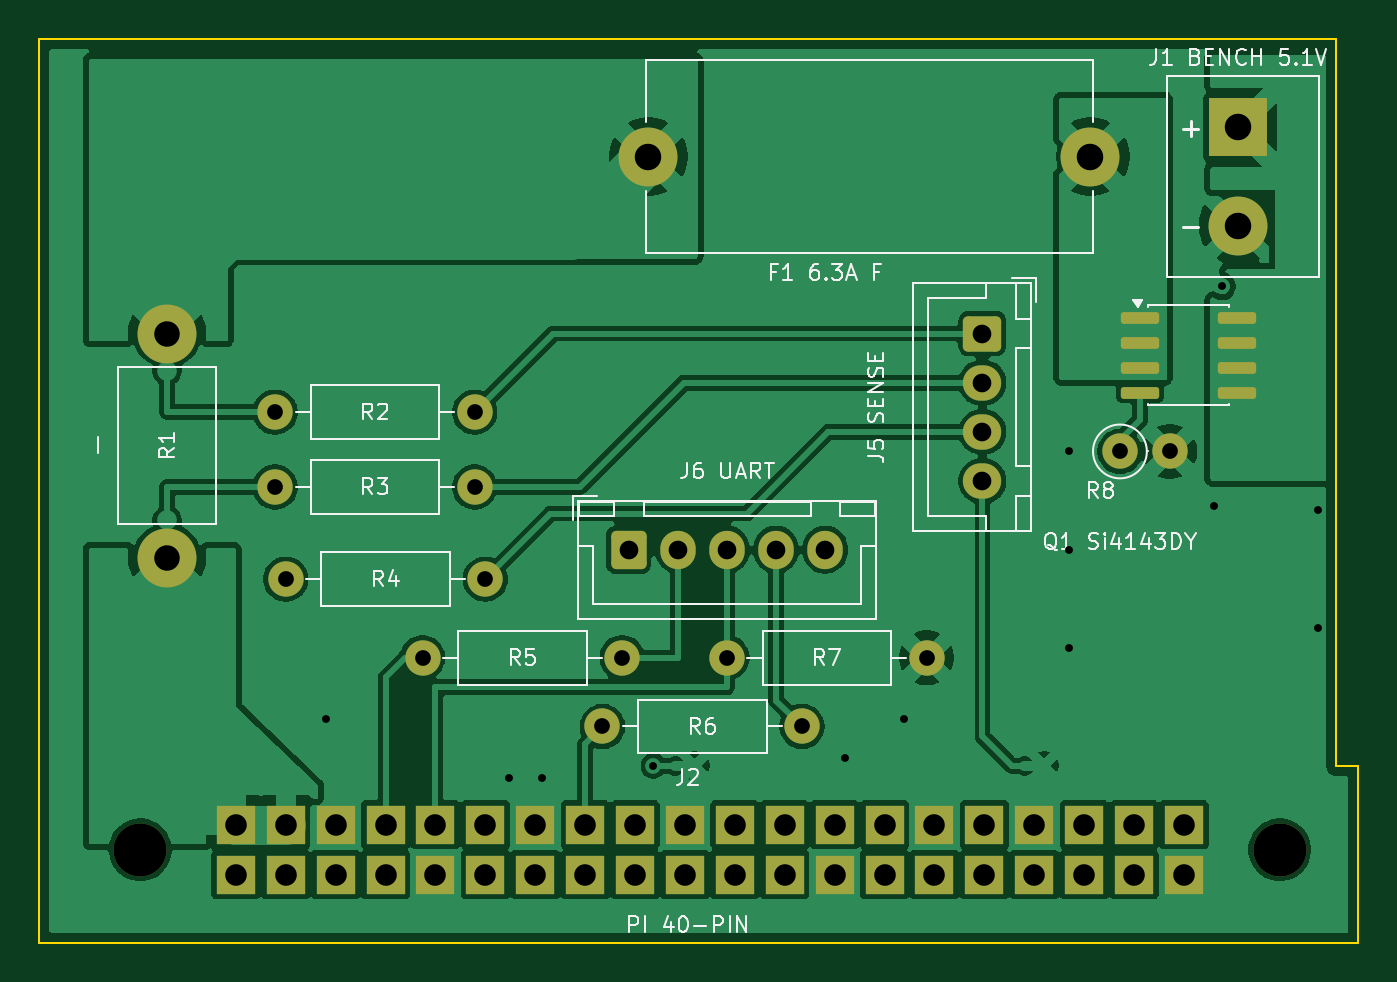
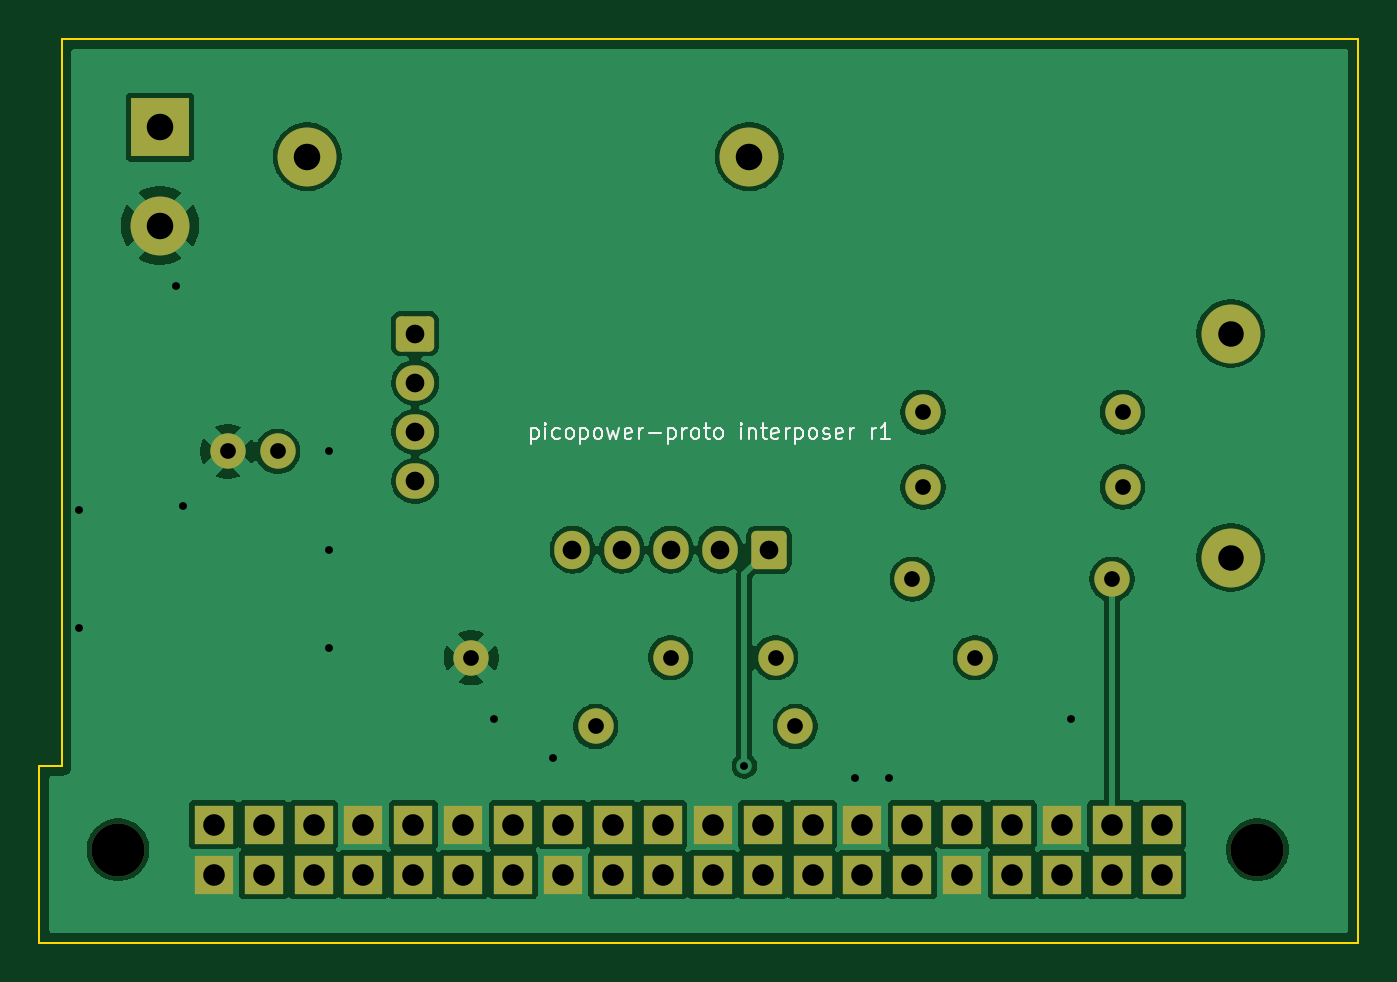
Circuit board: 11 layer files. Board 67.1 x 46.0 mm.
- bottom_copper: interposer-B_Cu.gbl (88307 bytes)
- bottom_mask: interposer-B_Mask.gbs (3449 bytes)
- paste: interposer-B_Paste.gbp (493 bytes)
- bottom_silk: interposer-B_Silkscreen.gbo (15675 bytes)
- outline: interposer-Edge_Cuts.gm1 (751 bytes)
- top_copper: interposer-F_Cu.gtl (115266 bytes)
- top_mask: interposer-F_Mask.gts (3768 bytes)
- paste: interposer-F_Paste.gtp (1357 bytes)
- top_silk: interposer-F_Silkscreen.gto (36811 bytes)
- drill: interposer-NPTH.drl (400 bytes)
- drill: interposer-PTH.drl (1700 bytes)

=== bottom_copper: interposer-B_Cu.gbl (88307 bytes, source omitted) ===
=== bottom_mask: interposer-B_Mask.gbs ===
%TF.GenerationSoftware,KiCad,Pcbnew,9.0.9-9.0.9~ubuntu22.04.1*%
%TF.CreationDate,2026-10-18T01:18:02+02:00*%
%TF.ProjectId,interposer,696e7465-7270-46f7-9365-722e6b696361,rev?*%
%TF.SameCoordinates,Original*%
%TF.FileFunction,Soldermask,Bot*%
%TF.FilePolarity,Negative*%
%FSLAX46Y46*%
G04 Gerber Fmt 4.6, Leading zero omitted, Abs format (unit mm)*
G04 Created by KiCad (PCBNEW 9.0.9-9.0.9~ubuntu22.04.1) date 2026-10-18 01:18:02*
%MOMM*%
%LPD*%
G01*
G04 APERTURE LIST*
G04 Aperture macros list*
%AMRoundRect*
0 Rectangle with rounded corners*
0 $1 Rounding radius*
0 $2 $3 $4 $5 $6 $7 $8 $9 X,Y pos of 4 corners*
0 Add a 4 corners polygon primitive as box body*
4,1,4,$2,$3,$4,$5,$6,$7,$8,$9,$2,$3,0*
0 Add four circle primitives for the rounded corners*
1,1,$1+$1,$2,$3*
1,1,$1+$1,$4,$5*
1,1,$1+$1,$6,$7*
1,1,$1+$1,$8,$9*
0 Add four rect primitives between the rounded corners*
20,1,$1+$1,$2,$3,$4,$5,0*
20,1,$1+$1,$4,$5,$6,$7,0*
20,1,$1+$1,$6,$7,$8,$9,0*
20,1,$1+$1,$8,$9,$2,$3,0*%
G04 Aperture macros list end*
%ADD10C,1.800000*%
%ADD11C,2.700000*%
%ADD12C,3.000000*%
%ADD13RoundRect,0.264706X-0.710294X0.635294X-0.710294X-0.635294X0.710294X-0.635294X0.710294X0.635294X0*%
%ADD14O,1.950000X1.800000*%
%ADD15R,2.000000X2.000000*%
%ADD16R,3.000000X3.000000*%
%ADD17RoundRect,0.264706X-0.635294X-0.710294X0.635294X-0.710294X0.635294X0.710294X-0.635294X0.710294X0*%
%ADD18O,1.800000X1.950000*%
G04 APERTURE END LIST*
D10*
%TO.C,R7*%
X35000000Y-31500000D03*
X45160000Y-31500000D03*
%TD*%
D11*
%TO.C,H2*%
X63130000Y-41270000D03*
%TD*%
%TO.C,H1*%
X5130000Y-41270000D03*
%TD*%
D10*
%TO.C,R6*%
X28660000Y-35000000D03*
X38820000Y-35000000D03*
%TD*%
%TO.C,R8*%
X55000000Y-21000000D03*
X57540000Y-21000000D03*
%TD*%
D12*
%TO.C,R1*%
X6500000Y-15000000D03*
X6500000Y-26400000D03*
%TD*%
D10*
%TO.C,R5*%
X19500000Y-31500000D03*
X29660000Y-31500000D03*
%TD*%
D12*
%TO.C,F1*%
X53500000Y-6000000D03*
X31000000Y-6000000D03*
%TD*%
D13*
%TO.C,J5*%
X48000000Y-15000000D03*
D14*
X48000000Y-17500000D03*
X48000000Y-20000000D03*
X48000000Y-22500000D03*
%TD*%
D15*
%TO.C,J2*%
X10000000Y-42540000D03*
X10000000Y-40000000D03*
X12540000Y-42540000D03*
X12540000Y-40000000D03*
X15080000Y-42540000D03*
X15080000Y-40000000D03*
X17620000Y-42540000D03*
X17620000Y-40000000D03*
X20160000Y-42540000D03*
X20160000Y-40000000D03*
X22700000Y-42540000D03*
X22700000Y-40000000D03*
X25240000Y-42540000D03*
X25240000Y-40000000D03*
X27780000Y-42540000D03*
X27780000Y-40000000D03*
X30320000Y-42540000D03*
X30320000Y-40000000D03*
X32860000Y-42540000D03*
X32860000Y-40000000D03*
X35400000Y-42540000D03*
X35400000Y-40000000D03*
X37940000Y-42540000D03*
X37940000Y-40000000D03*
X40480000Y-42540000D03*
X40480000Y-40000000D03*
X43020000Y-42540000D03*
X43020000Y-40000000D03*
X45560000Y-42540000D03*
X45560000Y-40000000D03*
X48100000Y-42540000D03*
X48100000Y-40000000D03*
X50640000Y-42540000D03*
X50640000Y-40000000D03*
X53180000Y-42540000D03*
X53180000Y-40000000D03*
X55720000Y-42540000D03*
X55720000Y-40000000D03*
X58260000Y-42540000D03*
X58260000Y-40000000D03*
%TD*%
D10*
%TO.C,R2*%
X12000000Y-19000000D03*
X22160000Y-19000000D03*
%TD*%
%TO.C,R3*%
X12000000Y-22810000D03*
X22160000Y-22810000D03*
%TD*%
D16*
%TO.C,J1*%
X61000000Y-4500000D03*
D12*
X61000000Y-9500000D03*
%TD*%
D10*
%TO.C,R4*%
X12540000Y-27500000D03*
X22700000Y-27500000D03*
%TD*%
D17*
%TO.C,J6*%
X30000000Y-26000000D03*
D18*
X32500000Y-26000000D03*
X35000000Y-26000000D03*
X37500000Y-26000000D03*
X40000000Y-26000000D03*
%TD*%
M02*

=== paste: interposer-B_Paste.gbp ===
%TF.GenerationSoftware,KiCad,Pcbnew,9.0.9-9.0.9~ubuntu22.04.1*%
%TF.CreationDate,2026-10-18T01:18:02+02:00*%
%TF.ProjectId,interposer,696e7465-7270-46f7-9365-722e6b696361,rev?*%
%TF.SameCoordinates,Original*%
%TF.FileFunction,Paste,Bot*%
%TF.FilePolarity,Positive*%
%FSLAX46Y46*%
G04 Gerber Fmt 4.6, Leading zero omitted, Abs format (unit mm)*
G04 Created by KiCad (PCBNEW 9.0.9-9.0.9~ubuntu22.04.1) date 2026-10-18 01:18:02*
%MOMM*%
%LPD*%
G01*
G04 APERTURE LIST*
G04 APERTURE END LIST*
M02*

=== bottom_silk: interposer-B_Silkscreen.gbo (15675 bytes, source omitted) ===
=== outline: interposer-Edge_Cuts.gm1 ===
%TF.GenerationSoftware,KiCad,Pcbnew,9.0.9-9.0.9~ubuntu22.04.1*%
%TF.CreationDate,2026-10-18T01:18:02+02:00*%
%TF.ProjectId,interposer,696e7465-7270-46f7-9365-722e6b696361,rev?*%
%TF.SameCoordinates,Original*%
%TF.FileFunction,Profile,NP*%
%FSLAX46Y46*%
G04 Gerber Fmt 4.6, Leading zero omitted, Abs format (unit mm)*
G04 Created by KiCad (PCBNEW 9.0.9-9.0.9~ubuntu22.04.1) date 2026-10-18 01:18:02*
%MOMM*%
%LPD*%
G01*
G04 APERTURE LIST*
%TA.AperFunction,Profile*%
%ADD10C,0.100000*%
%TD*%
G04 APERTURE END LIST*
D10*
X0Y0D02*
X66000000Y0D01*
X0Y-46000000D02*
X0Y0D01*
X66000000Y0D02*
X66000000Y-37000000D01*
X66000000Y-37000000D02*
X67130000Y-37000000D01*
X67130000Y-37000000D02*
X67130000Y-46000000D01*
X67130000Y-46000000D02*
X0Y-46000000D01*
M02*

=== top_copper: interposer-F_Cu.gtl (115266 bytes, source omitted) ===
=== top_mask: interposer-F_Mask.gts ===
%TF.GenerationSoftware,KiCad,Pcbnew,9.0.9-9.0.9~ubuntu22.04.1*%
%TF.CreationDate,2026-10-18T01:18:02+02:00*%
%TF.ProjectId,interposer,696e7465-7270-46f7-9365-722e6b696361,rev?*%
%TF.SameCoordinates,Original*%
%TF.FileFunction,Soldermask,Top*%
%TF.FilePolarity,Negative*%
%FSLAX46Y46*%
G04 Gerber Fmt 4.6, Leading zero omitted, Abs format (unit mm)*
G04 Created by KiCad (PCBNEW 9.0.9-9.0.9~ubuntu22.04.1) date 2026-10-18 01:18:02*
%MOMM*%
%LPD*%
G01*
G04 APERTURE LIST*
G04 Aperture macros list*
%AMRoundRect*
0 Rectangle with rounded corners*
0 $1 Rounding radius*
0 $2 $3 $4 $5 $6 $7 $8 $9 X,Y pos of 4 corners*
0 Add a 4 corners polygon primitive as box body*
4,1,4,$2,$3,$4,$5,$6,$7,$8,$9,$2,$3,0*
0 Add four circle primitives for the rounded corners*
1,1,$1+$1,$2,$3*
1,1,$1+$1,$4,$5*
1,1,$1+$1,$6,$7*
1,1,$1+$1,$8,$9*
0 Add four rect primitives between the rounded corners*
20,1,$1+$1,$2,$3,$4,$5,0*
20,1,$1+$1,$4,$5,$6,$7,0*
20,1,$1+$1,$6,$7,$8,$9,0*
20,1,$1+$1,$8,$9,$2,$3,0*%
G04 Aperture macros list end*
%ADD10C,1.800000*%
%ADD11C,2.700000*%
%ADD12C,3.000000*%
%ADD13RoundRect,0.264706X-0.710294X0.635294X-0.710294X-0.635294X0.710294X-0.635294X0.710294X0.635294X0*%
%ADD14O,1.950000X1.800000*%
%ADD15R,2.000000X2.000000*%
%ADD16RoundRect,0.150000X-0.825000X-0.150000X0.825000X-0.150000X0.825000X0.150000X-0.825000X0.150000X0*%
%ADD17R,3.000000X3.000000*%
%ADD18RoundRect,0.264706X-0.635294X-0.710294X0.635294X-0.710294X0.635294X0.710294X-0.635294X0.710294X0*%
%ADD19O,1.800000X1.950000*%
G04 APERTURE END LIST*
D10*
%TO.C,R7*%
X35000000Y-31500000D03*
X45160000Y-31500000D03*
%TD*%
D11*
%TO.C,H2*%
X63130000Y-41270000D03*
%TD*%
%TO.C,H1*%
X5130000Y-41270000D03*
%TD*%
D10*
%TO.C,R6*%
X28660000Y-35000000D03*
X38820000Y-35000000D03*
%TD*%
%TO.C,R8*%
X55000000Y-21000000D03*
X57540000Y-21000000D03*
%TD*%
D12*
%TO.C,R1*%
X6500000Y-15000000D03*
X6500000Y-26400000D03*
%TD*%
D10*
%TO.C,R5*%
X19500000Y-31500000D03*
X29660000Y-31500000D03*
%TD*%
D12*
%TO.C,F1*%
X53500000Y-6000000D03*
X31000000Y-6000000D03*
%TD*%
D13*
%TO.C,J5*%
X48000000Y-15000000D03*
D14*
X48000000Y-17500000D03*
X48000000Y-20000000D03*
X48000000Y-22500000D03*
%TD*%
D15*
%TO.C,J2*%
X10000000Y-42540000D03*
X10000000Y-40000000D03*
X12540000Y-42540000D03*
X12540000Y-40000000D03*
X15080000Y-42540000D03*
X15080000Y-40000000D03*
X17620000Y-42540000D03*
X17620000Y-40000000D03*
X20160000Y-42540000D03*
X20160000Y-40000000D03*
X22700000Y-42540000D03*
X22700000Y-40000000D03*
X25240000Y-42540000D03*
X25240000Y-40000000D03*
X27780000Y-42540000D03*
X27780000Y-40000000D03*
X30320000Y-42540000D03*
X30320000Y-40000000D03*
X32860000Y-42540000D03*
X32860000Y-40000000D03*
X35400000Y-42540000D03*
X35400000Y-40000000D03*
X37940000Y-42540000D03*
X37940000Y-40000000D03*
X40480000Y-42540000D03*
X40480000Y-40000000D03*
X43020000Y-42540000D03*
X43020000Y-40000000D03*
X45560000Y-42540000D03*
X45560000Y-40000000D03*
X48100000Y-42540000D03*
X48100000Y-40000000D03*
X50640000Y-42540000D03*
X50640000Y-40000000D03*
X53180000Y-42540000D03*
X53180000Y-40000000D03*
X55720000Y-42540000D03*
X55720000Y-40000000D03*
X58260000Y-42540000D03*
X58260000Y-40000000D03*
%TD*%
D16*
%TO.C,Q1*%
X60975000Y-14195000D03*
X60975000Y-15465000D03*
X60975000Y-16735000D03*
X60975000Y-18005000D03*
X56025000Y-18005000D03*
X56025000Y-14195000D03*
X56025000Y-15465000D03*
X56025000Y-16735000D03*
%TD*%
D10*
%TO.C,R2*%
X12000000Y-19000000D03*
X22160000Y-19000000D03*
%TD*%
%TO.C,R3*%
X12000000Y-22810000D03*
X22160000Y-22810000D03*
%TD*%
D17*
%TO.C,J1*%
X61000000Y-4500000D03*
D12*
X61000000Y-9500000D03*
%TD*%
D10*
%TO.C,R4*%
X12540000Y-27500000D03*
X22700000Y-27500000D03*
%TD*%
D18*
%TO.C,J6*%
X30000000Y-26000000D03*
D19*
X32500000Y-26000000D03*
X35000000Y-26000000D03*
X37500000Y-26000000D03*
X40000000Y-26000000D03*
%TD*%
M02*

=== paste: interposer-F_Paste.gtp (1357 bytes, source withheld) ===
=== top_silk: interposer-F_Silkscreen.gto (36811 bytes, source omitted) ===
=== drill: interposer-NPTH.drl ===
M48
; DRILL file {KiCad 9.0.9-9.0.9~ubuntu22.04.1} date 2026-10-18T01:18:02+0200
; FORMAT={-:-/ absolute / metric / decimal}
; #@! TF.CreationDate,2026-10-18T01:18:02+02:00
; #@! TF.GenerationSoftware,Kicad,Pcbnew,9.0.9-9.0.9~ubuntu22.04.1
; #@! TF.FileFunction,NonPlated,1,2,NPTH
FMAT,2
METRIC
; #@! TA.AperFunction,NonPlated,NPTH,ComponentDrill
T1C2.700
%
G90
G05
T1
X5.13Y-41.27
X63.13Y-41.27
M30

=== drill: interposer-PTH.drl ===
M48
; DRILL file {KiCad 9.0.9-9.0.9~ubuntu22.04.1} date 2026-10-18T01:18:02+0200
; FORMAT={-:-/ absolute / metric / decimal}
; #@! TF.CreationDate,2026-10-18T01:18:02+02:00
; #@! TF.GenerationSoftware,Kicad,Pcbnew,9.0.9-9.0.9~ubuntu22.04.1
; #@! TF.FileFunction,Plated,1,2,PTH
FMAT,2
METRIC
; #@! TA.AperFunction,Plated,PTH,ViaDrill
T1C0.400
; #@! TA.AperFunction,Plated,PTH,ComponentDrill
T2C0.800
; #@! TA.AperFunction,Plated,PTH,ComponentDrill
T3C0.950
; #@! TA.AperFunction,Plated,PTH,ComponentDrill
T4C1.100
; #@! TA.AperFunction,Plated,PTH,ComponentDrill
T5C1.300
; #@! TA.AperFunction,Plated,PTH,ComponentDrill
T6C1.350
%
G90
G05
T1
X14.6Y-34.6
X23.9Y-37.6
X25.6Y-37.6
X31.25Y-37.0
X41.0Y-36.6
X44.0Y-34.6
X52.4Y-21.0
X52.4Y-26.0
X52.4Y-31.0
X59.8Y-23.8
X60.2Y-12.6
X65.1Y-24.0
X65.1Y-30.0
T2
X12.0Y-19.0
X12.0Y-22.81
X12.54Y-27.5
X19.5Y-31.5
X22.16Y-19.0
X22.16Y-22.81
X22.7Y-27.5
X28.66Y-35.0
X29.66Y-31.5
X35.0Y-31.5
X38.82Y-35.0
X45.16Y-31.5
X55.0Y-21.0
X57.54Y-21.0
T3
X30.0Y-26.0
X32.5Y-26.0
X35.0Y-26.0
X37.5Y-26.0
X40.0Y-26.0
X48.0Y-15.0
X48.0Y-17.5
X48.0Y-20.0
X48.0Y-22.5
T4
X10.0Y-40.0
X10.0Y-42.54
X12.54Y-40.0
X12.54Y-42.54
X15.08Y-40.0
X15.08Y-42.54
X17.62Y-40.0
X17.62Y-42.54
X20.16Y-40.0
X20.16Y-42.54
X22.7Y-40.0
X22.7Y-42.54
X25.24Y-40.0
X25.24Y-42.54
X27.78Y-40.0
X27.78Y-42.54
X30.32Y-40.0
X30.32Y-42.54
X32.86Y-40.0
X32.86Y-42.54
X35.4Y-40.0
X35.4Y-42.54
X37.94Y-40.0
X37.94Y-42.54
X40.48Y-40.0
X40.48Y-42.54
X43.02Y-40.0
X43.02Y-42.54
X45.56Y-40.0
X45.56Y-42.54
X48.1Y-40.0
X48.1Y-42.54
X50.64Y-40.0
X50.64Y-42.54
X53.18Y-40.0
X53.18Y-42.54
X55.72Y-40.0
X55.72Y-42.54
X58.26Y-40.0
X58.26Y-42.54
T5
X6.5Y-15.0
X6.5Y-26.4
T6
X31.0Y-6.0
X53.5Y-6.0
X61.0Y-4.5
X61.0Y-9.5
M30
